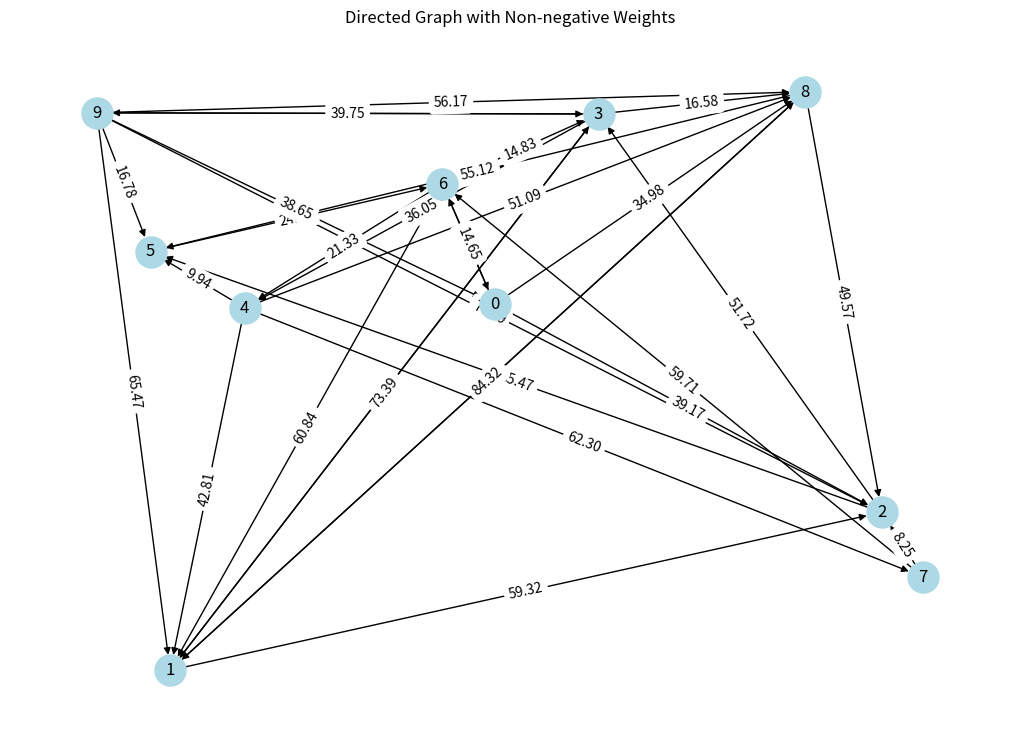

Here is the Python script that generated this plot:
import random
import math
import networkx as nx
import matplotlib.pyplot as plt

def generate_directed_graph(num_nodes, N, M, edge_prob=0.3):
    """
    Generate a directed graph with non-negative weights and nodes placed randomly
    inside the rectangle [0, N] x [0, M].

    Parameters:
    - num_nodes (int): Number of nodes.
    - N (int): Width of the rectangle.
    - M (int): Height of the rectangle.
    - edge_prob (float): Probability of an edge existing between two nodes.

    Returns:
    - G (networkx.DiGraph): A directed graph with nodes and weighted edges.
    """
    # Step 1: Generate random points for nodes
    nodes = [(i, random.uniform(0, N), random.uniform(0, M)) for i in range(num_nodes)]
    
    # Step 2: Create a directed graph
    G = nx.DiGraph()
    
    # Add nodes to the graph
    for node_id, x, y in nodes:
        G.add_node(node_id, pos=(x, y))
    
    # Step 3: Add edges with weights based on Euclidean distance
    for i in range(num_nodes):
        for j in range(num_nodes):
            if i != j and random.random() < edge_prob:
                x1, y1 = G.nodes[i]['pos']
                x2, y2 = G.nodes[j]['pos']
                # Calculate Euclidean distance as weight
                weight = math.sqrt((x2 - x1) ** 2 + (y2 - y1) ** 2)
                G.add_edge(i, j, weight=weight)
    
    return G

def save_graph_to_file(G, filename):
    """
    Save the directed graph to a text file.

    The format is:
    - NodeID X Y
    - SourceNode TargetNode Weight

    Parameters:
    - G (networkx.DiGraph): The graph to save.
    - filename (str): The path to the output file.
    """
    with open(filename, 'w') as f:
        # Save node information
        f.write("# Nodes:\n")
        for node_id, pos in G.nodes(data='pos'):
            f.write(f"{node_id} {pos[0]} {pos[1]}\n")
        
        # Save edge information
        f.write("\n# Edges:\n")
        for u, v, data in G.edges(data=True):
            f.write(f"{u} {v} {data['weight']}\n")

def plot_graph(G):
    """
    Plot the directed graph with node positions and edge weights.
    """
    pos = nx.get_node_attributes(G, 'pos')
    edge_labels = {(u, v): f"{d['weight']:.2f}" for u, v, d in G.edges(data=True)}
    
    plt.figure(figsize=(10, 7))
    nx.draw(G, pos, with_labels=True, node_size=500, node_color='lightblue', arrows=True)
    nx.draw_networkx_edge_labels(G, pos, edge_labels=edge_labels)
    plt.title("Directed Graph with Non-negative Weights")
    plt.show()

# Example usage
N, M = 100, 100     # Rectangle size
num_nodes = 10      # Number of nodes
edge_prob = 0.4     # Edge probability

# Generate the graph
G = generate_directed_graph(num_nodes, N, M, edge_prob)

# Save the graph to a text file
filename = "directed_graph.txt"
save_graph_to_file(G, filename)
print(f"Graph saved to {filename}")

# Plot the graph
plot_graph(G)
